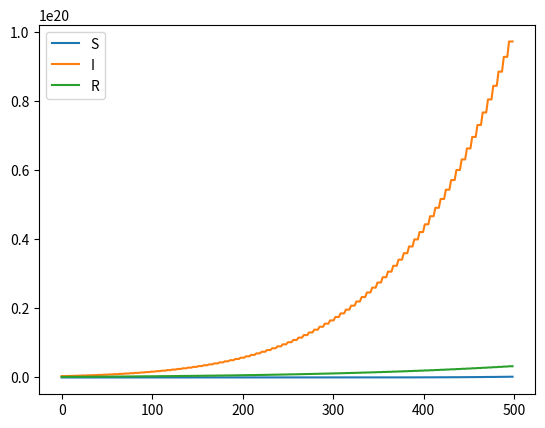

Write Python code to recreate this figure.
import numpy as np
import matplotlib.pyplot as plt
from scipy.stats import hmean

p = 258
c = 9
M = 258
N = 2 << 11

B, C = (1, -1)

a = -1
b = 1
mi = 0.1
y0 = 1 

beta = 0.1
k = 60

x = np.arange(a, b, (b-a)/M)
vx = np.array([[np.power(x[i],j) for j in range(c)] for i in range(M)])
vdx = np.array([[j*np.power(x[i],j-1) if j > 0 else 0 for j in range(c)] for i in range(M)])

pop = np.random.rand(p,c)
best_ind = None
best_fit = None




def tournament_selection(group : np.ndarray, k):
    index = np.arange(len(group))
    mask = np.ones_like(group, dtype = bool)
    next_group = []

    while available := np.count_nonzero(mask):
        candidates = np.random.choice(index[mask], min(k,available), replace = False)
        winner = np.argmin(group[candidates])
        next_group.append(winner)
        mask[candidates] = False

    return next_group

def crossover(group : np.ndarray, final_size):
    new_group = np.zeros((final_size, group[0].size))
    new_group[:len(group)] = group
    index = len(group)

    while index < final_size:
        parent_index = np.random.choice(np.arange(len(group)), 2, replace = False)
        parents = group[parent_index]
        cross_point = np.random.randint(len(parents[0]))
        new_group[index][:cross_point] = parents[0][:cross_point]
        new_group[index][cross_point:] = parents[1][cross_point:]
        index += 1

    return new_group

def mutate(gen, rate):
    for i,x in enumerate(gen):
        change = np.random.rand()
        if change < rate:
            gen[i] = np.random.rand(x.shape[0])
    return gen


class GeneticSolver:
    def __init__(self, S0, I0, R0, alpha, beta, p, c, h, maxt, k, b):
        x = np.arange(0, maxt+h, h)
        t = np.array([[np.power(x[i],j) for j in range(c)] for i in range(M)])
        dt = np.array([[j*np.power(x[i],j-1) if j > 0 else 0 for j in range(c)] for i in range(M)])
        
        self.population = np.random.rand(p,3*c)
        self.t = np.c_[t, t, t]
        self.dt = np.c_[dt, dt, dt]
        self.S0 = S0
        self.I0 = I0
        self.R0 = R0
        self.p = p
        self.c = c
        self.k = k
        self.b = b
        self.alpha = alpha
        self.beta = beta

        self.best = { 'chromossome' : None, 'fitness' : 0, 't': x[:-1]}

    def run_epoch(self):
        fitness = np.empty(self.p)

        for index,chromossome in enumerate(self.population):
            S, I, R = (self.t).reshape(3, len(self.t), self.c)
            dS, dI, dR = (self.dt).reshape(3, len(self.dt), self.c)

            chromossome = chromossome.reshape(3, self.c)

            S = np.matmul(S,chromossome[0])
            I = np.matmul(I,chromossome[1])
            R = np.matmul(R,chromossome[2])

            dS = -self.alpha*S*I/N
            dI = self.alpha*S*I/N - self.beta*I
            dR = self.beta*I 

            fitness[index] = hmean([self.fit(S,dS,self.S0),
                                   self.fit(I,dI,self.I0),
                                   self.fit(R,dR,self.R0),
                                   np.abs(len(self.t)*p - np.sum(S + I + R))])

            if self.best['chromossome'] is None or self.best['fitness'] > fitness[index]:
                self.best['chromossome'] = chromossome
                self.best['fitness'] = fitness[index]
                self.best['S'] = S
                self.best['I'] = I
                self.best['R'] = R

        selected = self.population[tournament_selection(fitness, self.k)]
        crossed = crossover(selected, len(self.population))
        self.population = mutate(crossed, self.b)

    def solve(self, iterations):
        for i in range(iterations):
            self.run_epoch()
        return self.best
    
    @staticmethod
    def fit(y, dy, y0):
        return (np.sum(np.abs(dy - y)) + np.abs(y0 - y[0])) 
    
N = 2 << 5
days = 500
M = 258

solver = GeneticSolver(N-1, 1, 0, 0.3, 0.1, 258, 9, days / M, days, 60, 0.1)
ans = solver.solve(N)

plt.plot(ans['t'], ans['S'], label = 'S')
plt.plot(ans['t'], ans['I'], label = 'I')
plt.plot(ans['t'], ans['R'], label = 'R')
plt.legend()
plt.show()



'''
def epoch():
    global pop
    global best_ind
    global best_fit

    cand = []
    fit = []

    local_min_fit = None

    for ind in pop:
        y = np.matmul(vx,ind)
        dy = np.matmul(vdx,ind)
        fitness = (np.sum(np.abs(B*dy + C*y)) + np.abs(y0 - y[0]))
        
        cand.append(ind)
        fit.append(fitness)
        
        if not local_min_fit or local_min_fit > fitness:
            local_min_fit = fitness
        
        if not best_fit or best_fit > fitness:
            best_fit = fitness
            best_ind = ind

    cand = np.array(cand)
    fit = np.array(fit)

            S, dS = [ np.matmul(S,chromossome[0]), np.matmul(dS, chromossome[0]) ]
            I, dI = [ np.matmul(I,chromossome[1]), np.matmul(dI, chromossome[1]) ]
            R, dR = [ np.matmul(R,chromossome[2]), np.matmul(dR, chromossome[2]) ]
    selected = cand[tournament_selection(fit, k)]
    new_gen = crossover(selected, len(cand))
    pop = mutate(new_gen, beta)


    print(best_fit, local_min_fit)


for i in range(N) : epoch()

print(best_ind)
print(np.matmul(vx,best_ind))

import matplotlib.pyplot as pltN = 2 << 11
days = 500
M = 258
GeneticSolve(N-1, 1, 0, 258, 9, days / M, days, 60, 0.1)

y = np.matmul(vx,best_ind)
plt.plot(x, y)
plt.show()


tmp = np.array([[1,2],[2,1],[3,2],[1,5]])
aux = np.array([1,2,3,4])
selected = tmp[tournament_selection(aux, 2)]
print(selected)
crossover(selected, len(tmp))'''
